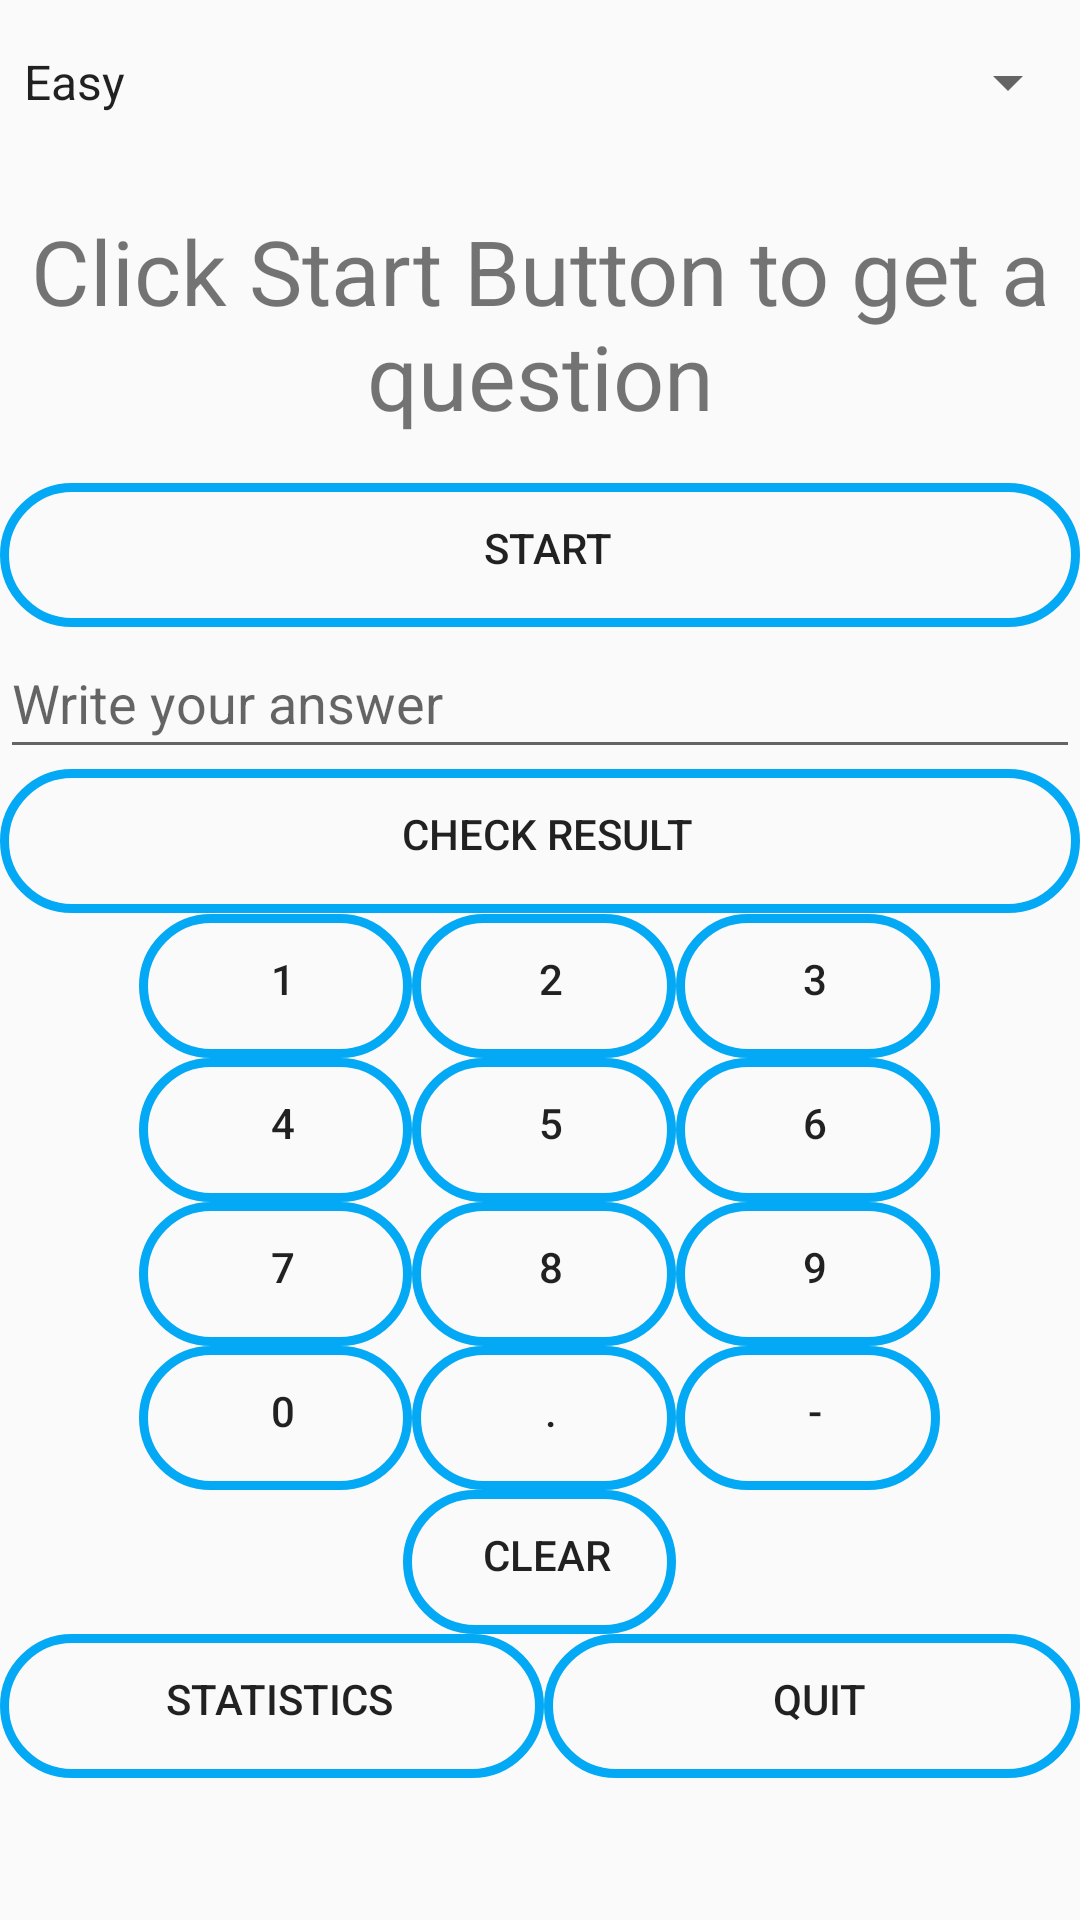

Android layout source for this screen:
<!-- AndroidManifest.xml: application theme AppTheme -->
<!-- res/layout/activity_main.xml -->
<?xml version="1.0" encoding="utf-8"?>
<LinearLayout xmlns:android="http://schemas.android.com/apk/res/android"
    xmlns:app="http://schemas.android.com/apk/res-auto"
    xmlns:tools="http://schemas.android.com/tools"
    android:layout_width="match_parent"
    android:layout_height="match_parent"
    android:orientation="vertical"
    tools:context=".MainActivity">

    <LinearLayout
        android:layout_width="match_parent"
        android:layout_height="0dp"
        android:layout_weight="1"
        android:orientation="vertical"
        >

        <Spinner
            android:id="@+id/dificulitySpinner"
            android:layout_width="match_parent"
            android:layout_height="wrap_content"
            android:layout_weight="0.5"
            android:entries="@array/dificulity"/>

        <TextView
            android:id="@+id/textViewQuestion"
            android:layout_width="match_parent"
            android:layout_height="wrap_content"
            android:text="@string/click_generate_button_to_get_a_question"
            android:textSize="30sp"
            android:layout_weight="0.5"
            android:layout_gravity="center"
            android:gravity="center"/>

        <Button
            android:id="@+id/btnGenerate"
            style="@style/buttons"
            android:layout_width="match_parent"
            android:layout_height="wrap_content"
            android:text="@string/generate" />

        <EditText
            android:id="@+id/editTextResult"
            android:layout_width="match_parent"
            android:layout_height="wrap_content"
            android:ems="10"
            android:inputType="textPersonName"
            android:hint="@string/write_your_answer"
           android:tag="Enter Result"
            android:layout_weight="0.1"/>

        <Button
            android:id="@+id/btnResult"
            style="@style/buttons"
            android:layout_width="match_parent"
            android:layout_height="wrap_content"
            android:text="@string/check_result" />
    </LinearLayout>

    <TableLayout
        android:layout_width="match_parent"
        android:layout_height="0dp"
        android:layout_weight="1"
        >

        <TableRow
            android:layout_width="match_parent"
            android:layout_height="match_parent"
            android:gravity="center">

            <Button
                android:id="@+id/btn1"
                android:layout_width="wrap_content"
                android:layout_height="wrap_content"
                android:text="1"
                style="@style/buttons"
                />

            <Button
                android:id="@+id/btn2"
                android:layout_width="wrap_content"
                android:layout_height="wrap_content"
                android:text="2"
                style="@style/buttons"/>

            <Button
                android:id="@+id/btn3"
                android:layout_width="wrap_content"
                android:layout_height="wrap_content"
                android:text="3"
                style="@style/buttons"/>
        </TableRow>

        <TableRow
            android:layout_width="match_parent"
            android:layout_height="match_parent"
            android:gravity="center">

            <Button
                android:id="@+id/btn4"
                android:layout_width="wrap_content"
                android:layout_height="wrap_content"
                android:text="4"
                style="@style/buttons"/>

            <Button
                android:id="@+id/btn5"
                android:layout_width="wrap_content"
                android:layout_height="wrap_content"
                android:text="5"
                style="@style/buttons"/>

            <Button
                android:id="@+id/btn6"
                android:layout_width="wrap_content"
                android:layout_height="wrap_content"
                android:text="6"
                style="@style/buttons"/>
        </TableRow>

        <TableRow
            android:layout_width="match_parent"
            android:layout_height="match_parent"
            android:gravity="center">

            <Button
                android:id="@+id/btn7"
                android:layout_width="wrap_content"
                android:layout_height="wrap_content"
                android:text="7"
                style="@style/buttons"/>

            <Button
                android:id="@+id/btn8"
                android:layout_width="wrap_content"
                android:layout_height="wrap_content"
                android:text="8"
                style="@style/buttons"/>

            <Button
                android:id="@+id/btn9"
                android:layout_width="wrap_content"
                android:layout_height="wrap_content"
                android:text="9"
                style="@style/buttons"/>
        </TableRow>

        <TableRow
            android:layout_width="match_parent"
            android:layout_height="match_parent"
            android:gravity="center">

            <Button
                android:id="@+id/btn0"
                android:layout_width="wrap_content"
                android:layout_height="wrap_content"
                android:text="0"
                style="@style/buttons"/>

            <Button
                android:id="@+id/btnPoint"
                android:layout_width="wrap_content"
                android:layout_height="wrap_content"
                android:text="."
                style="@style/buttons"/>

            <Button
                android:id="@+id/btnNegative"
                android:layout_width="wrap_content"
                android:layout_height="wrap_content"
                android:text="-"
                style="@style/buttons"/>
        </TableRow>
        <TableRow
            android:layout_width="match_parent"
            android:layout_height="match_parent"
            android:gravity="center">

            <Button
                android:id="@+id/btnClear"
                android:layout_width="wrap_content"
                android:layout_height="wrap_content"
                android:text="@string/clear"
                style="@style/buttons"/>

        </TableRow>
        <TableRow
            android:layout_width="match_parent"
            android:layout_height="match_parent"
            android:gravity="center">

            <Button
                android:id="@+id/btnShowAll"
                android:layout_width="match_parent"
                android:layout_height="wrap_content"
                android:layout_weight="1"
                android:text="@string/statistics"
                style="@style/buttons"
                />

            <Button
                android:id="@+id/btnQuit"
                style="@style/buttons"
                android:layout_width="match_parent"
                android:layout_height="wrap_content"
                android:text="@string/quit"
                android:layout_weight="1"/>
        </TableRow>
    </TableLayout>

    <LinearLayout
        android:layout_width="match_parent"
        android:layout_height="0dp"
        android:layout_weight="0.1"
        android:orientation="vertical"></LinearLayout>
</LinearLayout>
<!-- resources referenced by this layout -->
<resources>
  <string-array name="dificulity">
          <item>Easy</item>
          <item>Hard</item>
      </string-array>
  <string name="check_result">Check Result</string>
  <string name="clear">clear</string>
  <string name="click_generate_button_to_get_a_question">Click Start Button to get a question</string>
  <string name="generate">start</string>
  <string name="quit">Quit</string>
  <string name="statistics">Statistics</string>
  <string name="write_your_answer">Write your answer</string>
  <style name="buttons">
      <item name="android:background">@drawable/btn_style</item>
  
  </style>
  <style name="AppTheme" parent="Theme.AppCompat.Light.DarkActionBar">
          
          <item name="colorPrimary">@color/colorPrimary</item>
          <item name="colorPrimaryDark">@color/colorPrimaryDark</item>
          <item name="colorAccent">@color/colorAccent</item>
      </style>
  <!-- drawable btn_style (drawable) -->
  <?xml version="1.0" encoding="utf-8"?>
  <shape  xmlns:android="http://schemas.android.com/apk/res/android"
      android:shape="rectangle">
      <corners android:radius="50dp"></corners>
      <padding android:top="5dp"
          android:bottom="10dp"
          android:left="10dp"
          android:right="5dp"></padding>
      <stroke android:width="3sp" android:color="#03A9F4"></stroke>
  
  </shape>
  <!-- not gathered from this repository: default colours our renderer supplied (Android Studio template values) -->
  <color name="colorPrimary">#FF6200EE</color>
  <color name="colorPrimaryDark">#FF3700B3</color>
  <color name="colorAccent">#FF03DAC5</color>
</resources>
